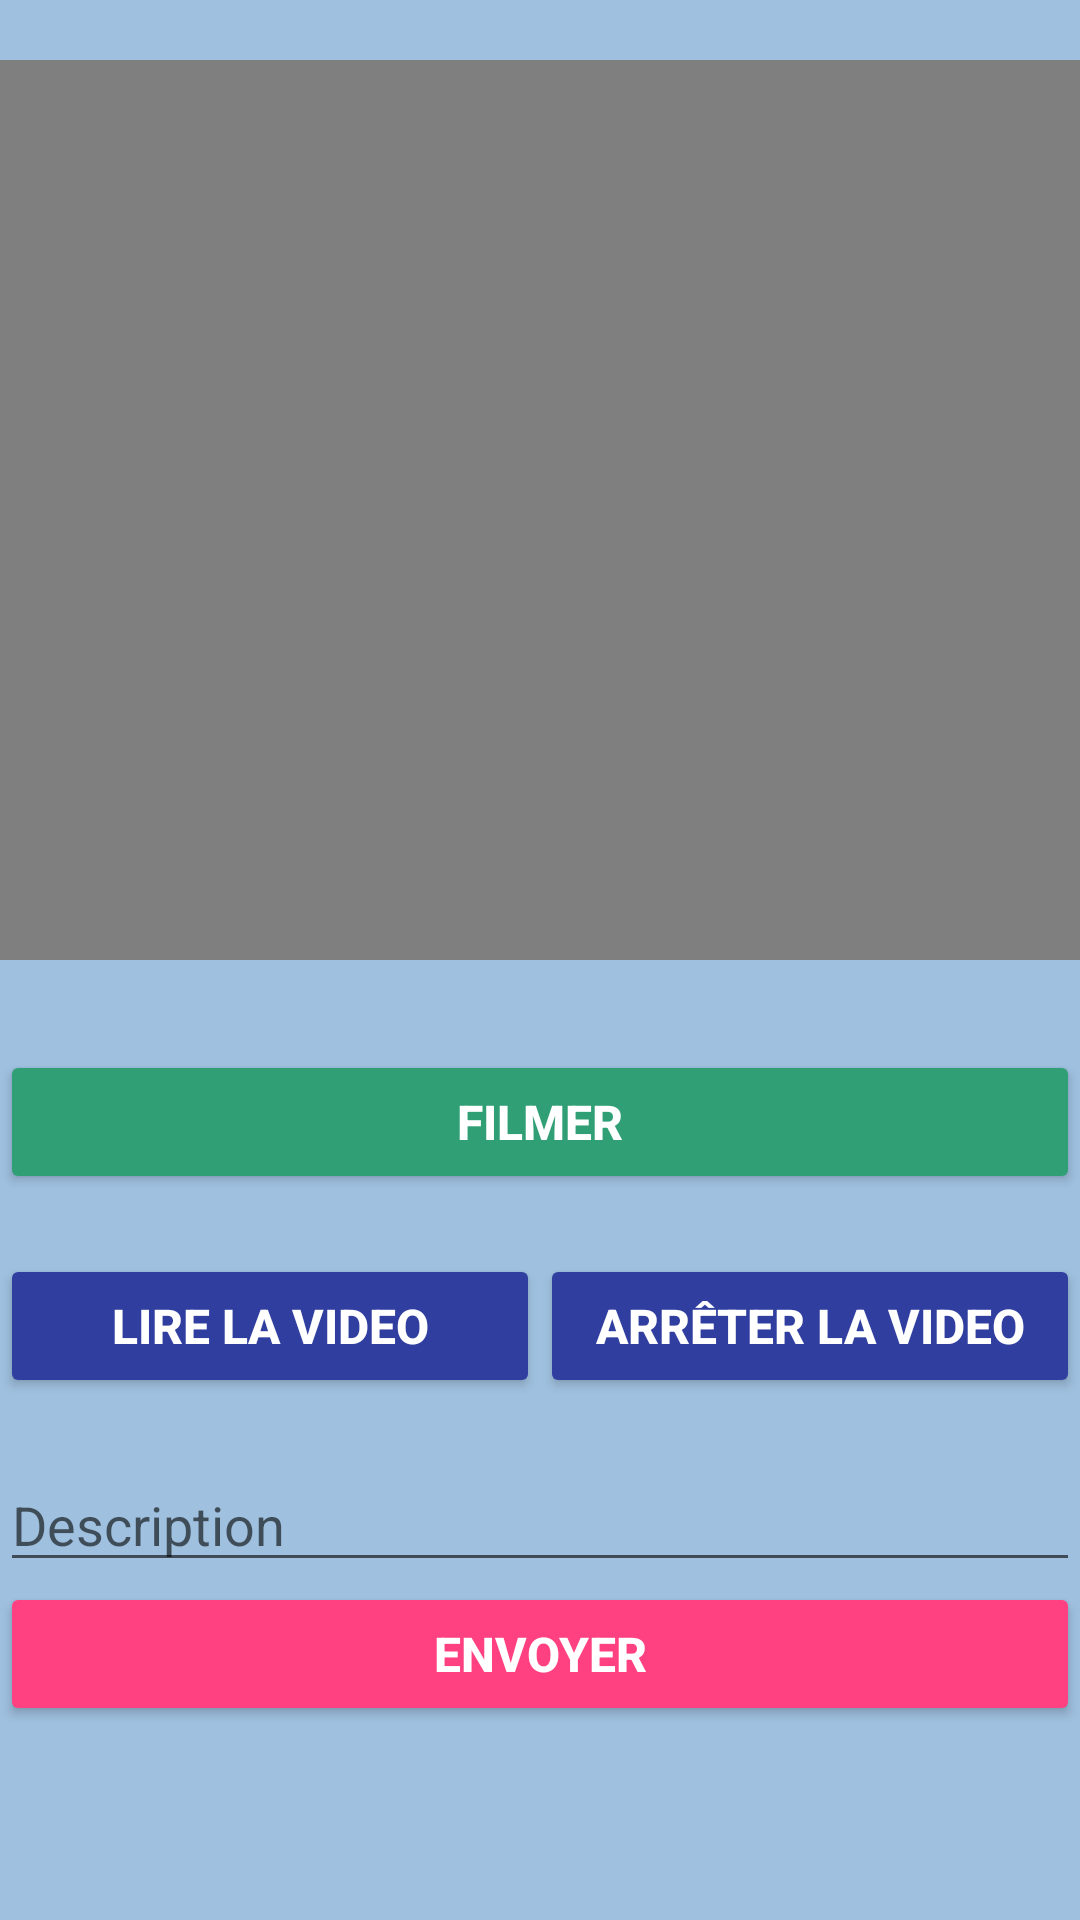

Write the Android layout XML for this screen, with the resource values it uses.
<!-- AndroidManifest.xml: application theme AppTheme -->
<!-- res/layout/activity_upload_video.xml -->
<?xml version="1.0" encoding="utf-8"?>
<ScrollView xmlns:android="http://schemas.android.com/apk/res/android"
    xmlns:app="http://schemas.android.com/apk/res-auto"
    xmlns:tools="http://schemas.android.com/tools"
    android:layout_width="match_parent"
    android:layout_height="match_parent"
    android:background="@drawable/skybg"
    tools:context="com.sorbonne.isir.etudedelamarchabilite.UploadVideo">
    <TableLayout
        xmlns:android="http://schemas.android.com/apk/res/android"
        xmlns:app="http://schemas.android.com/apk/res-auto"
        xmlns:tools="http://schemas.android.com/tools"
        android:layout_width="match_parent"
        android:layout_height="match_parent"
        tools:context="com.sorbonne.isir.etudedelamarchabilite.UploadVideo">

        <VideoView
            android:id="@+id/video"
            android:layout_width="match_parent"
            android:layout_height="300dp"
            android:layout_marginTop="20dp"
            android:layout_gravity="center"
            android:scaleType="center" />
        <Button
            android:id="@+id/filmer"
            android:layout_marginTop="30dp"
            android:layout_width="wrap_content"
            android:layout_height="wrap_content"
            android:text="filmer"
            android:textSize="16dp"
            android:textColor="#FFF"
            android:textStyle="bold"
            android:backgroundTint="@color/colorPrimary"/>

        <LinearLayout
            android:layout_width="match_parent"
            android:layout_height="match_parent"
            android:orientation="horizontal"
            android:layout_gravity="center"
            android:gravity="center"
            android:layout_marginTop="20dp"
            >


            <Button
                android:id="@+id/lire"
                android:layout_width="wrap_content"
                android:layout_height="wrap_content"
                android:width="180dp"
                android:text="lire la video"
                android:textSize="16dp"
                android:textColor="#FFF"
                android:textStyle="bold"
                android:backgroundTint="@color/colorPrimaryDark"/>
            <Button
                android:id="@+id/stop"
                android:layout_width="wrap_content"
                android:layout_height="wrap_content"
                android:width="220dp"
                android:textSize="16dp"
                android:textColor="#FFF"
                android:textStyle="bold"
                android:text="arrêter la video"
                android:backgroundTint="@color/colorPrimaryDark"/>
        </LinearLayout>

        <EditText android:id="@+id/VideoComment"
            android:layout_width="match_parent"
            android:layout_height="wrap_content"
            android:layout_marginTop="20dp"
            android:inputType="textMultiLine"
            android:hint="Description"/>

        <Button
            android:id="@+id/envoie"
            android:layout_width="wrap_content"
            android:layout_height="wrap_content"
            android:layout_alignParentLeft="true"
            android:layout_alignParentStart="true"
            android:text="envoyer"
            android:textSize="16dp"
            android:textColor="#FFF"
            android:textStyle="bold"
            android:backgroundTint="@color/colorAccent"/>
    </TableLayout>

</ScrollView>
<!-- resources referenced by this layout -->
<resources>
  <color name="colorAccent">#FF4081</color>
  <color name="colorPrimary">#309F75</color>
  <color name="colorPrimaryDark">#303F9F</color>
  <!-- drawable skybg: jpg bitmap (drawable, 10890 bytes) -->
  <style name="AppTheme" parent="Theme.AppCompat.Light.NoActionBar">
          
          <item name="colorPrimary">@color/colorPrimary</item>
          <item name="colorPrimaryDark">@color/colorPrimaryDark</item>
          <item name="colorAccent">@color/colorAccent</item>
      </style>
</resources>
